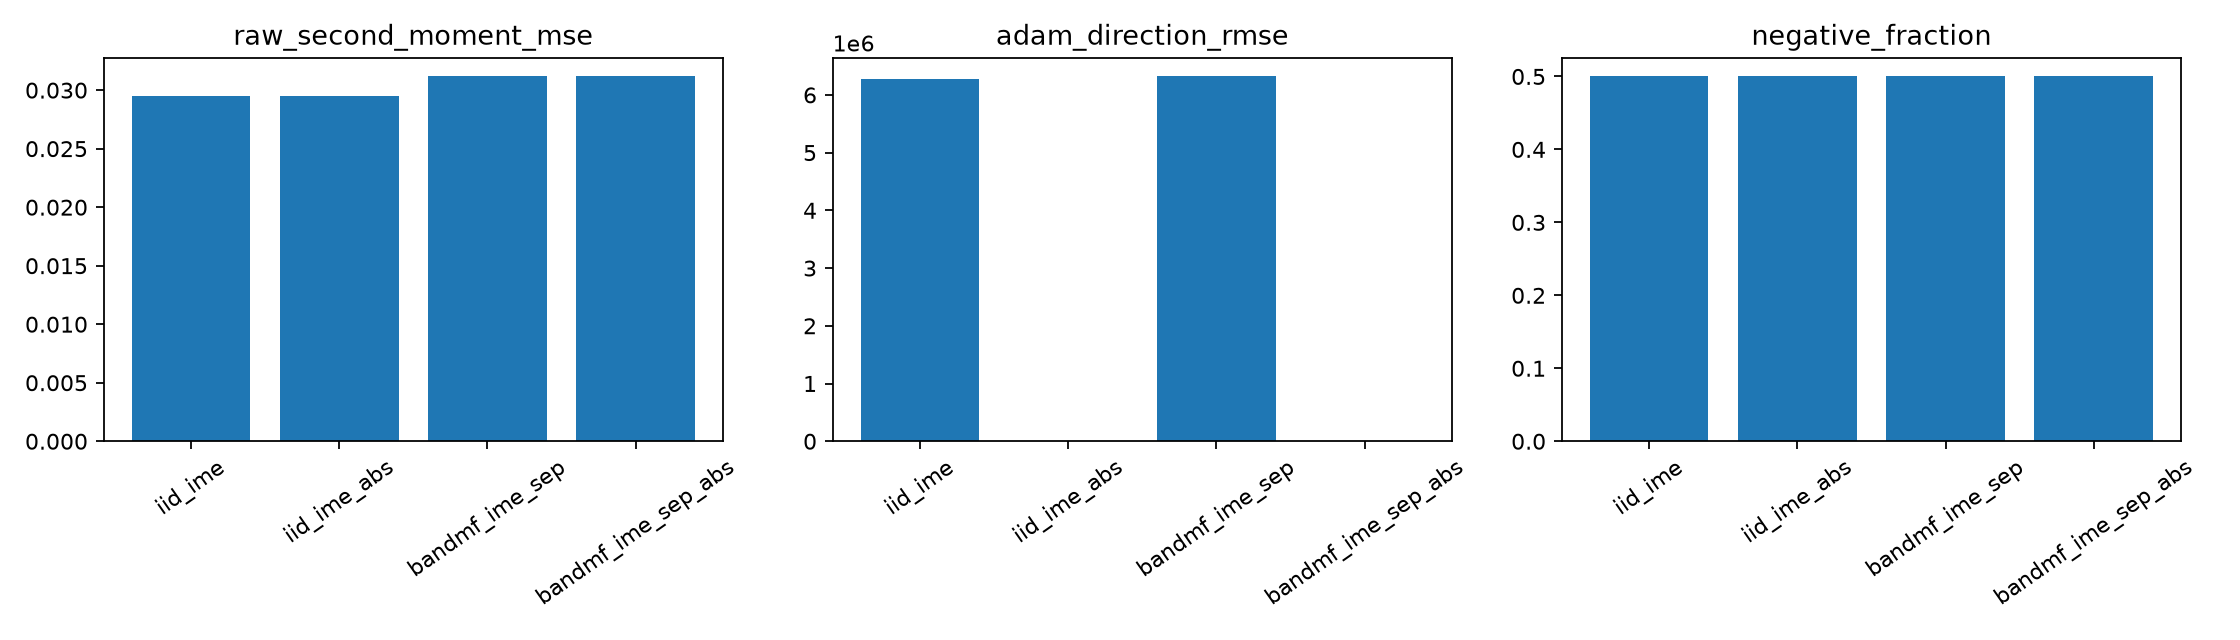

Data behind this chart, as committed beside it:
method, second_moment_readout, negative_fraction, raw_second_moment_mse, readout_second_moment_mse, first_moment_mse, absolute_direction_mean, denominator_le_eps_1p01_fraction, denominator_lt_1e6_fraction, denominator_lt_1e4_fraction, adam_direction_rmse, absolute_direction_median, absolute_direction_p90, absolute_direction_p99
iid_ime, relu, 0.5001, 0.02954, 0.01477, 0.007893, 3421631, 0.5001, 0.5001, 0.5001, 6282912, 1973, 10828580, 22420671
iid_ime_abs, abs, 0.5001, 0.02954, 0.02954, 0.007893, 0.3408, 2.2723132985590627e-08, 2.2723132985590627e-08, 9.08925319423625e-08, 358.9, 0.1769, 0.582, 1.881
bandmf_ime_sep, relu, 0.5, 0.03118, 0.01559, 0.007989, 3232325, 0.5, 0.5, 0.5, 6320711, 752.4, 9963373, 25157987
bandmf_ime_sep_abs, abs, 0.5, 0.03118, 0.03118, 0.007989, 0.2744, 0.0, 0.0, 2.2723132985590627e-08, 1.052, 0.1666, 0.5609, 1.824
